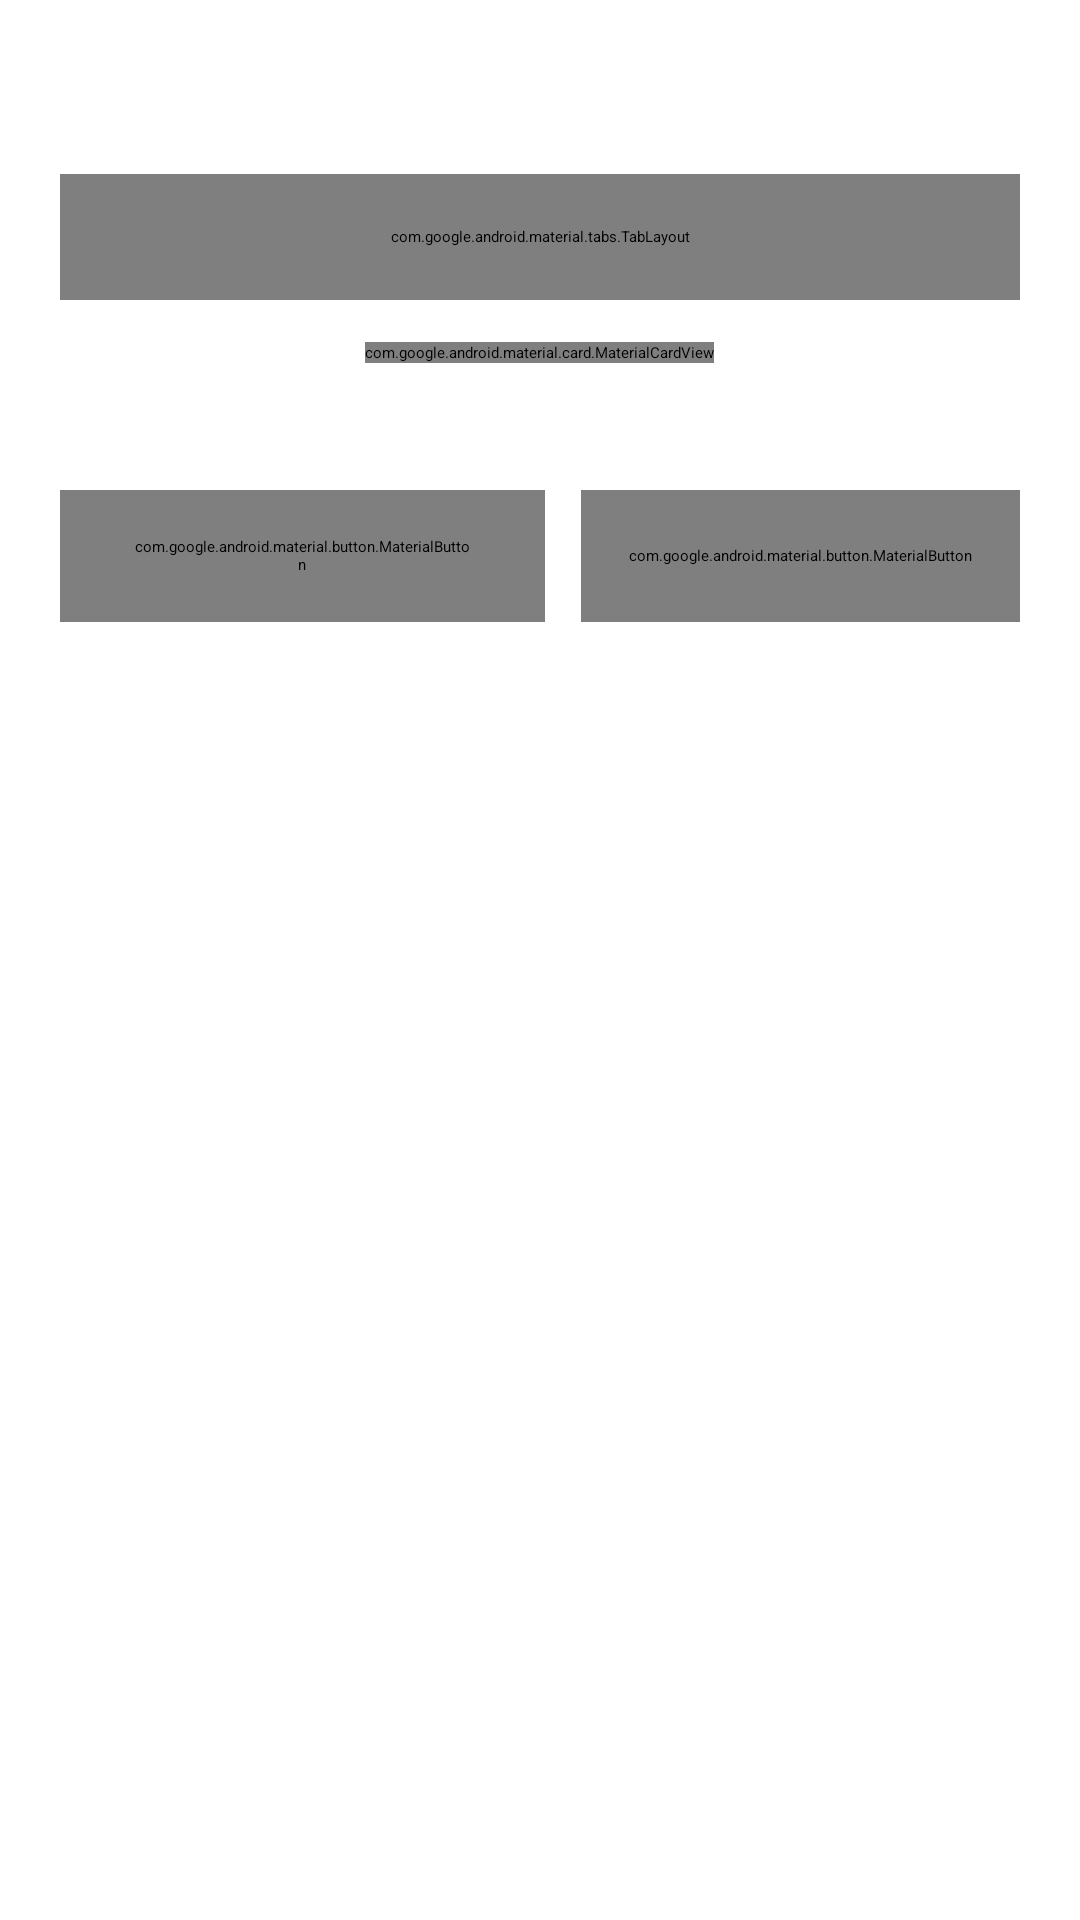

Layout XML and referenced resources for this Android screen:
<!-- AndroidManifest.xml: application theme Theme.Start -->
<!-- res/layout/dialog_qrcode.xml -->
<?xml version="1.0" encoding="utf-8"?>
<LinearLayout xmlns:android="http://schemas.android.com/apk/res/android"
    xmlns:app="http://schemas.android.com/apk/res-auto"
    xmlns:tools="http://schemas.android.com/tools"
    android:layout_width="match_parent"
    android:layout_height="wrap_content"
    android:gravity="center_horizontal"
    android:orientation="vertical"
    android:paddingStart="20dp"
    android:paddingTop="18dp"
    android:paddingEnd="20dp"
    android:paddingBottom="16dp">

    
    <LinearLayout
        android:layout_width="match_parent"
        android:layout_height="wrap_content"
        android:gravity="center_vertical"
        android:orientation="horizontal">

        <LinearLayout
            android:layout_width="0dp"
            android:layout_height="wrap_content"
            android:layout_weight="1"
            android:gravity="center_vertical"
            android:orientation="horizontal">

            <TextView
                android:id="@+id/tv_qrcode_title"
                android:layout_width="wrap_content"
                android:layout_height="wrap_content"
                android:ellipsize="end"
                android:maxLines="2"
                android:textColor="?android:attr/textColorPrimary"
                android:textSize="17sp"
                android:textStyle="bold"
                tools:text="Hong Kong 01 [VIP]" />

            <TextView
                android:id="@+id/tv_qrcode_type"
                android:layout_width="wrap_content"
                android:layout_height="wrap_content"
                android:layout_marginStart="8dp"
                android:paddingStart="8dp"
                android:paddingTop="2dp"
                android:paddingEnd="8dp"
                android:paddingBottom="2dp"
                android:textSize="11sp"
                android:textStyle="bold"
                android:visibility="gone"
                tools:text="VLESS"
                tools:visibility="visible" />

        </LinearLayout>

        <ImageView
            android:id="@+id/btn_close_qrcode"
            android:layout_width="28dp"
            android:layout_height="28dp"
            android:layout_marginStart="8dp"
            android:background="?attr/selectableItemBackgroundBorderless"
            android:contentDescription="@string/close"
            android:padding="2dp"
            android:src="@drawable/ic_navigation_close"
            app:tint="?android:attr/textColorSecondary" />

    </LinearLayout>

    
    <com.google.android.material.tabs.TabLayout
        android:id="@+id/qrcode_tabs"
        android:layout_width="match_parent"
        android:layout_height="42dp"
        android:layout_marginTop="12dp"
        android:background="@android:color/transparent"
        app:tabGravity="fill"
        app:tabIndicatorColor="?attr/colorPrimary"
        app:tabIndicatorFullWidth="false"
        app:tabIndicatorHeight="3dp"
        app:tabMode="fixed"
        app:tabSelectedTextColor="?attr/colorPrimary"
        app:tabTextAppearance="@style/Widget.SagerNet.TabLayout.TextAppearance"
        app:tabTextColor="?android:attr/textColorSecondary" />

    
    <com.google.android.material.card.MaterialCardView
        android:layout_width="wrap_content"
        android:layout_height="wrap_content"
        android:layout_marginTop="14dp"
        app:cardBackgroundColor="#FFFFFF"
        app:cardCornerRadius="16dp"
        app:cardElevation="2dp"
        app:strokeColor="#1F000000"
        app:strokeWidth="1dp">

        <ImageView
            android:id="@+id/iv_qrcode"
            android:layout_width="230dp"
            android:layout_height="230dp"
            android:layout_gravity="center"
            android:contentDescription="@string/share_qr_nfc"
            android:padding="12dp"
            tools:src="@drawable/ic_navigation_close" />

    </com.google.android.material.card.MaterialCardView>

    
    <TextView
        android:id="@+id/tv_qrcode_format_hint"
        android:layout_width="wrap_content"
        android:layout_height="wrap_content"
        android:layout_marginTop="10dp"
        android:gravity="center"
        android:paddingStart="12dp"
        android:paddingEnd="12dp"
        android:textColor="?android:attr/textColorSecondary"
        android:textSize="12sp"
        tools:text="Standard URI format (compatible with general clients)" />

    
    <LinearLayout
        android:layout_width="match_parent"
        android:layout_height="wrap_content"
        android:layout_marginTop="16dp"
        android:gravity="center"
        android:orientation="horizontal">

        <com.google.android.material.button.MaterialButton
            android:id="@+id/btn_copy_qrcode_link"
            style="@style/Widget.Material3.Button.TonalButton"
            android:layout_width="0dp"
            android:layout_height="44dp"
            android:layout_weight="1"
            android:text="@string/copy_current_link"
            android:textAllCaps="false"
            android:textSize="13sp"
            app:cornerRadius="12dp"
            app:icon="@drawable/ic_content_copy"
            app:iconGravity="textStart"
            app:iconSize="18dp" />

        <Space
            android:layout_width="12dp"
            android:layout_height="1dp" />

        <com.google.android.material.button.MaterialButton
            android:id="@+id/btn_dismiss_qrcode"
            style="@style/Widget.MaterialComponents.Button.OutlinedButton"
            android:layout_width="wrap_content"
            android:layout_height="44dp"
            android:text="@string/close"
            android:textAllCaps="false"
            android:textSize="13sp"
            app:cornerRadius="12dp" />

    </LinearLayout>

</LinearLayout>
<!-- resources referenced by this layout -->
<resources>
  <string name="close">Close</string>
  <string name="copy_current_link">Copy Link</string>
  <string name="share_qr_nfc">QR code</string>
  <style name="Widget.SagerNet.TabLayout.TextAppearance" parent="TextAppearance.Design.Tab">
          <item name="android:textAllCaps">false</item>
          <item name="textAllCaps">false</item>
          <item name="android:textSize">14sp</item>
      </style>
  <color name="ui_primary">#5F52C0</color>
  <color name="ui_on_primary">#FFFFFF</color>
  <color name="ui_primary_container">#E8E0FF</color>
  <color name="ui_on_primary_container">#1D1768</color>
  <color name="ui_secondary">#625B71</color>
  <color name="ui_on_secondary">#FFFFFF</color>
  <color name="ui_secondary_container">#E8DEF8</color>
  <color name="ui_on_secondary_container">#1D192B</color>
  <color name="ui_tertiary">#7D5260</color>
  <color name="ui_on_tertiary">#FFFFFF</color>
  <color name="ui_tertiary_container">#FFD8E4</color>
  <color name="ui_on_tertiary_container">#31111D</color>
  <color name="ui_background">#FCFBFE</color>
  <color name="ui_on_background">#1C1B1F</color>
  <color name="ui_surface">#FCFBFE</color>
  <color name="ui_on_surface">#1C1B1F</color>
  <color name="ui_surface_variant">#E7E0EC</color>
  <color name="ui_on_surface_variant">#49454F</color>
  <color name="ui_surface_container_lowest">#FFFFFF</color>
  <color name="ui_surface_container_highest">#E6E0E9</color>
  <color name="ui_surface_container_low">#F7F2FA</color>
  <color name="ui_surface_container">#F3EDF7</color>
  <color name="ui_surface_container_high">#ECE6F0</color>
  <color name="ui_outline">#79747E</color>
  <color name="ui_outline_variant">#CAC4D0</color>
  <color name="ui_error">#B3261E</color>
  <color name="ui_on_error">#FFFFFF</color>
  <color name="ui_error_container">#F9DEDC</color>
  <color name="ui_on_error_container">#410E0B</color>
  <style name="Preference.SagerNet" parent="Preference.Material">
          <item name="android:layout">@layout/preference_m3</item>
          <item name="allowDividerAbove">false</item>
          <item name="allowDividerBelow">false</item>
          <item name="singleLineTitle">false</item>
      </style>
  <style name="Preference.SagerNet.Dialog" parent="Preference.DialogPreference.Material">
          <item name="android:layout">@layout/preference_m3</item>
          <item name="allowDividerAbove">false</item>
          <item name="allowDividerBelow">false</item>
      </style>
  <style name="Preference.SagerNet.DropDown" parent="Preference.DropDown.Material">
          <item name="android:layout">@layout/preference_m3_dropdown</item>
          <item name="allowDividerAbove">false</item>
          <item name="allowDividerBelow">false</item>
      </style>
  <style name="Preference.SagerNet.Switch" parent="Preference.SwitchPreference.Material">
          <item name="android:layout">@layout/preference_m3</item>
          <item name="allowDividerAbove">false</item>
          <item name="allowDividerBelow">false</item>
      </style>
  <style name="Preference.SagerNet.CheckBox" parent="Preference.CheckBoxPreference.Material">
          <item name="android:layout">@layout/preference_m3</item>
          <item name="allowDividerAbove">false</item>
          <item name="allowDividerBelow">false</item>
      </style>
  <style name="Preference.SagerNet.Category" parent="Preference.Category.Material">
          <item name="android:layout">@layout/preference_category_m3</item>
          <item name="allowDividerAbove">false</item>
          <item name="allowDividerBelow">false</item>
      </style>
  <style name="PreferenceFragment.SagerNet" parent="PreferenceFragment.Material">
          <item name="android:divider">@null</item>
          <item name="allowDividerAfterLastItem">false</item>
      </style>
  <style name="PreferenceFragmentList.SagerNet" parent="PreferenceFragmentList.Material">
          <item name="android:paddingStart">0dp</item>
          <item name="android:paddingEnd">0dp</item>
          <item name="android:clipToPadding">false</item>
      </style>
</resources>
